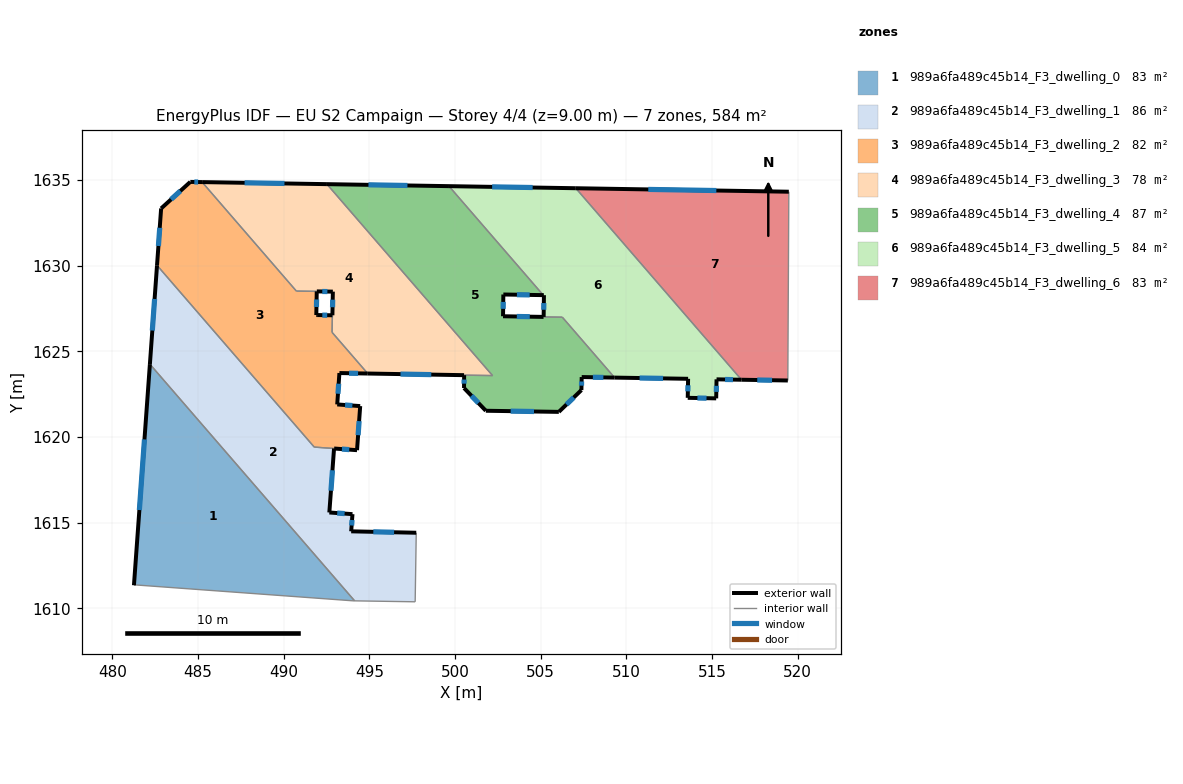
=== STOREY PLAN SPEC (per zone: floor XY polygon, exterior-wall plan segments, windows/doors) ===
zone 1: 989a6fa489c45b14_F3_dwelling_0  (83.4 m²)
  floor: (482.19, 1624.25) (494.14, 1610.43) (494.04, 1610.43) (481.33, 1611.36) (481.26, 1611.34)
  exterior wall: (482.19, 1624.25) – (481.26, 1611.34)  [12.9 m]
    window: (481.87, 1619.86) – (481.57, 1615.73)  [4.0 m²]
  interior walls: 4
zone 2: 989a6fa489c45b14_F3_dwelling_1  (85.6 m²)
  floor: (492.94, 1619.33) (492.66, 1615.59) (494.01, 1615.49) (493.94, 1614.49) (497.74, 1614.41) (497.67, 1610.38) (494.14, 1610.43) (482.19, 1624.25) (482.60, 1630.02) (491.78, 1619.41)
  exterior wall: (494.01, 1615.49) – (492.66, 1615.59)  [1.4 m]
    window: (493.55, 1615.53) – (493.12, 1615.56)  [0.4 m²]
  exterior wall: (493.94, 1614.49) – (494.01, 1615.49)  [1.0 m]
    window: (493.96, 1614.83) – (493.99, 1615.15)  [0.3 m²]
  exterior wall: (497.74, 1614.41) – (493.94, 1614.49)  [3.8 m]
    window: (496.44, 1614.44) – (495.23, 1614.46)  [1.2 m²]
  exterior wall: (482.60, 1630.02) – (482.19, 1624.25)  [5.8 m]
    window: (482.46, 1628.05) – (482.33, 1626.21)  [1.8 m²]
  exterior wall: (492.66, 1615.59) – (492.94, 1619.33)  [3.7 m]
    window: (492.76, 1616.86) – (492.84, 1618.05)  [1.1 m²]
  interior walls: 5
zone 3: 989a6fa489c45b14_F3_dwelling_2  (82.4 m²)
  floor: (491.93, 1628.50) (491.90, 1627.12) (491.95, 1627.12) (492.84, 1627.10) (492.82, 1626.11) (494.90, 1623.70) (493.25, 1623.73) (493.12, 1621.90) (494.46, 1621.80) (494.28, 1619.23) (491.78, 1619.41) (482.60, 1630.02) (482.84, 1633.34) (484.55, 1634.89) (485.24, 1634.88) (490.74, 1628.52)
  exterior wall: (482.84, 1633.34) – (482.60, 1630.02)  [3.3 m]
    window: (482.76, 1632.21) – (482.69, 1631.15)  [1.0 m²]
  exterior wall: (484.55, 1634.89) – (482.84, 1633.34)  [2.3 m]
    window: (483.97, 1634.36) – (483.42, 1633.87)  [0.7 m²]
  exterior wall: (485.24, 1634.88) – (484.55, 1634.89)  [0.7 m]
    window: (485.00, 1634.88) – (484.78, 1634.88)  [0.2 m²]
  exterior wall: (491.90, 1627.12) – (491.93, 1628.50)  [1.4 m]
    window: (491.91, 1627.59) – (491.92, 1628.03)  [0.4 m²]
  exterior wall: (491.95, 1627.12) – (491.90, 1627.12)  [0.0 m]
  exterior wall: (492.84, 1627.10) – (491.95, 1627.12)  [0.9 m]
    window: (492.54, 1627.11) – (492.25, 1627.11)  [0.3 m²]
  exterior wall: (493.25, 1623.73) – (494.90, 1623.70)  [1.7 m]
    window: (493.81, 1623.72) – (494.34, 1623.71)  [0.5 m²]
  exterior wall: (493.12, 1621.90) – (493.25, 1623.73)  [1.8 m]
    window: (493.17, 1622.52) – (493.21, 1623.11)  [0.6 m²]
  exterior wall: (494.46, 1621.80) – (493.12, 1621.90)  [1.3 m]
    window: (494.01, 1621.83) – (493.58, 1621.86)  [0.4 m²]
  exterior wall: (494.28, 1619.23) – (494.46, 1621.80)  [2.6 m]
    window: (494.34, 1620.10) – (494.40, 1620.93)  [0.8 m²]
  exterior wall: (492.94, 1619.33) – (494.28, 1619.23)  [1.3 m]
    window: (493.40, 1619.29) – (493.82, 1619.26)  [0.4 m²]
  interior walls: 6
zone 4: 989a6fa489c45b14_F3_dwelling_3  (77.7 m²)
  floor: (492.52, 1634.76) (502.19, 1623.58) (500.53, 1623.61) (494.90, 1623.70) (492.82, 1626.11) (492.87, 1628.48) (491.93, 1628.50) (490.74, 1628.52) (485.24, 1634.88)
  exterior wall: (491.93, 1628.50) – (492.87, 1628.48)  [0.9 m]
    window: (492.25, 1628.49) – (492.55, 1628.49)  [0.3 m²]
  exterior wall: (492.52, 1634.76) – (485.24, 1634.88)  [7.3 m]
    window: (490.04, 1634.80) – (487.72, 1634.84)  [2.2 m²]
  exterior wall: (494.90, 1623.70) – (500.53, 1623.61)  [5.6 m]
    window: (496.82, 1623.67) – (498.61, 1623.64)  [1.7 m²]
  exterior wall: (492.87, 1628.48) – (492.84, 1627.10)  [1.4 m]
    window: (492.86, 1628.01) – (492.85, 1627.57)  [0.4 m²]
  interior walls: 6
zone 5: 989a6fa489c45b14_F3_dwelling_4  (87.2 m²)
  floor: (505.15, 1628.28) (502.82, 1628.32) (502.80, 1627.04) (506.26, 1626.99) (509.31, 1623.46) (507.39, 1623.50) (507.38, 1622.74) (506.06, 1621.46) (501.80, 1621.53) (500.52, 1622.86) (500.53, 1623.61) (502.19, 1623.58) (492.52, 1634.76) (499.65, 1634.64)
  exterior wall: (507.39, 1623.50) – (509.31, 1623.46)  [1.9 m]
    window: (508.05, 1623.49) – (508.66, 1623.47)  [0.6 m²]
  exterior wall: (507.38, 1622.74) – (507.39, 1623.50)  [0.8 m]
    window: (507.38, 1622.99) – (507.39, 1623.24)  [0.2 m²]
  exterior wall: (506.06, 1621.46) – (507.38, 1622.74)  [1.8 m]
    window: (506.51, 1621.90) – (506.93, 1622.30)  [0.6 m²]
  exterior wall: (501.80, 1621.53) – (506.06, 1621.46)  [4.3 m]
    window: (503.25, 1621.51) – (504.61, 1621.49)  [1.3 m²]
  exterior wall: (500.53, 1622.86) – (501.80, 1621.53)  [1.8 m]
    window: (500.96, 1622.40) – (501.36, 1621.98)  [0.6 m²]
  exterior wall: (500.53, 1623.61) – (500.53, 1622.86)  [0.8 m]
    window: (500.53, 1623.35) – (500.53, 1623.11)  [0.2 m²]
  exterior wall: (499.65, 1634.64) – (492.52, 1634.76)  [7.1 m]
    window: (497.22, 1634.68) – (494.95, 1634.72)  [2.2 m²]
  exterior wall: (502.82, 1628.32) – (505.15, 1628.28)  [2.3 m]
    window: (503.61, 1628.30) – (504.36, 1628.29)  [0.7 m²]
  exterior wall: (502.80, 1627.04) – (502.82, 1628.32)  [1.3 m]
    window: (502.81, 1627.48) – (502.81, 1627.88)  [0.4 m²]
  exterior wall: (505.17, 1627.01) – (502.80, 1627.04)  [2.4 m]
    window: (504.36, 1627.02) – (503.61, 1627.03)  [0.7 m²]
  interior walls: 5
zone 6: 989a6fa489c45b14_F3_dwelling_5  (84.1 m²)
  floor: (507.05, 1634.52) (516.72, 1623.34) (515.26, 1623.36) (515.24, 1622.25) (513.58, 1622.28) (513.60, 1623.39) (509.31, 1623.46) (506.27, 1626.99) (505.17, 1627.01) (505.19, 1628.23) (505.19, 1628.28) (505.15, 1628.28) (499.65, 1634.64)
  exterior wall: (505.19, 1628.28) – (505.19, 1628.23)  [0.0 m]
  exterior wall: (505.15, 1628.28) – (505.19, 1628.28)  [0.0 m]
  exterior wall: (507.05, 1634.52) – (499.65, 1634.64)  [7.4 m]
    window: (504.53, 1634.56) – (502.17, 1634.60)  [2.3 m²]
  exterior wall: (515.26, 1623.36) – (516.72, 1623.34)  [1.5 m]
    window: (515.76, 1623.35) – (516.22, 1623.35)  [0.4 m²]
  exterior wall: (515.24, 1622.25) – (515.26, 1623.36)  [1.1 m]
    window: (515.25, 1622.63) – (515.26, 1622.98)  [0.3 m²]
  exterior wall: (513.58, 1622.28) – (515.24, 1622.25)  [1.7 m]
    window: (514.15, 1622.27) – (514.68, 1622.26)  [0.5 m²]
  exterior wall: (513.60, 1623.39) – (513.58, 1622.28)  [1.1 m]
    window: (513.60, 1623.02) – (513.59, 1622.66)  [0.3 m²]
  exterior wall: (509.31, 1623.46) – (513.60, 1623.39)  [4.3 m]
    window: (510.77, 1623.44) – (512.14, 1623.42)  [1.3 m²]
  exterior wall: (505.19, 1628.23) – (505.17, 1627.01)  [1.2 m]
    window: (505.18, 1627.81) – (505.18, 1627.42)  [0.4 m²]
  interior walls: 4
zone 7: 989a6fa489c45b14_F3_dwelling_6  (83.4 m²)
  floor: (519.48, 1634.31) (519.42, 1623.29) (516.72, 1623.34) (507.05, 1634.52)
  exterior wall: (519.48, 1634.31) – (507.05, 1634.52)  [12.4 m]
    window: (515.25, 1634.38) – (511.28, 1634.45)  [3.8 m²]
  exterior wall: (516.72, 1623.34) – (519.43, 1623.29)  [2.7 m]
    window: (517.64, 1623.32) – (518.50, 1623.31)  [0.8 m²]
  interior walls: 2

=== DERIVED (storey summary) ===
Building: EU S2 Campaign
Storey: 4 of 4  (floor level z = 9.00 m)
Storey gross floor area: 583.9 m²
Zones on this storey: 7
  - 989a6fa489c45b14_F3_dwelling_0: floor 83.4 m²; exterior wall 12.9 m (38.8 m²); 1 window(s) 4.0 m²; WWR 10.2%
  - 989a6fa489c45b14_F3_dwelling_1: floor 85.6 m²; exterior wall 15.7 m (47.1 m²); 5 window(s) 4.8 m²; WWR 10.2%
  - 989a6fa489c45b14_F3_dwelling_2: floor 82.4 m²; exterior wall 17.4 m (52.2 m²); 10 window(s) 5.3 m²; WWR 10.2%
  - 989a6fa489c45b14_F3_dwelling_3: floor 77.7 m²; exterior wall 15.2 m (45.7 m²); 4 window(s) 4.7 m²; WWR 10.2%
  - 989a6fa489c45b14_F3_dwelling_4: floor 87.2 m²; exterior wall 24.5 m (73.4 m²); 10 window(s) 7.5 m²; WWR 10.2%
  - 989a6fa489c45b14_F3_dwelling_5: floor 84.1 m²; exterior wall 18.3 m (55.0 m²); 7 window(s) 5.6 m²; WWR 10.2%
  - 989a6fa489c45b14_F3_dwelling_6: floor 83.4 m²; exterior wall 15.1 m (45.4 m²); 2 window(s) 4.6 m²; WWR 10.2%
Zone adjacency (shared interzone walls):
  - 989a6fa489c45b14_F3_dwelling_0 ↔ 989a6fa489c45b14_F3_dwelling_1
  - 989a6fa489c45b14_F3_dwelling_1 ↔ 989a6fa489c45b14_F3_dwelling_2
  - 989a6fa489c45b14_F3_dwelling_2 ↔ 989a6fa489c45b14_F3_dwelling_3
  - 989a6fa489c45b14_F3_dwelling_3 ↔ 989a6fa489c45b14_F3_dwelling_4
  - 989a6fa489c45b14_F3_dwelling_4 ↔ 989a6fa489c45b14_F3_dwelling_5
  - 989a6fa489c45b14_F3_dwelling_5 ↔ 989a6fa489c45b14_F3_dwelling_6